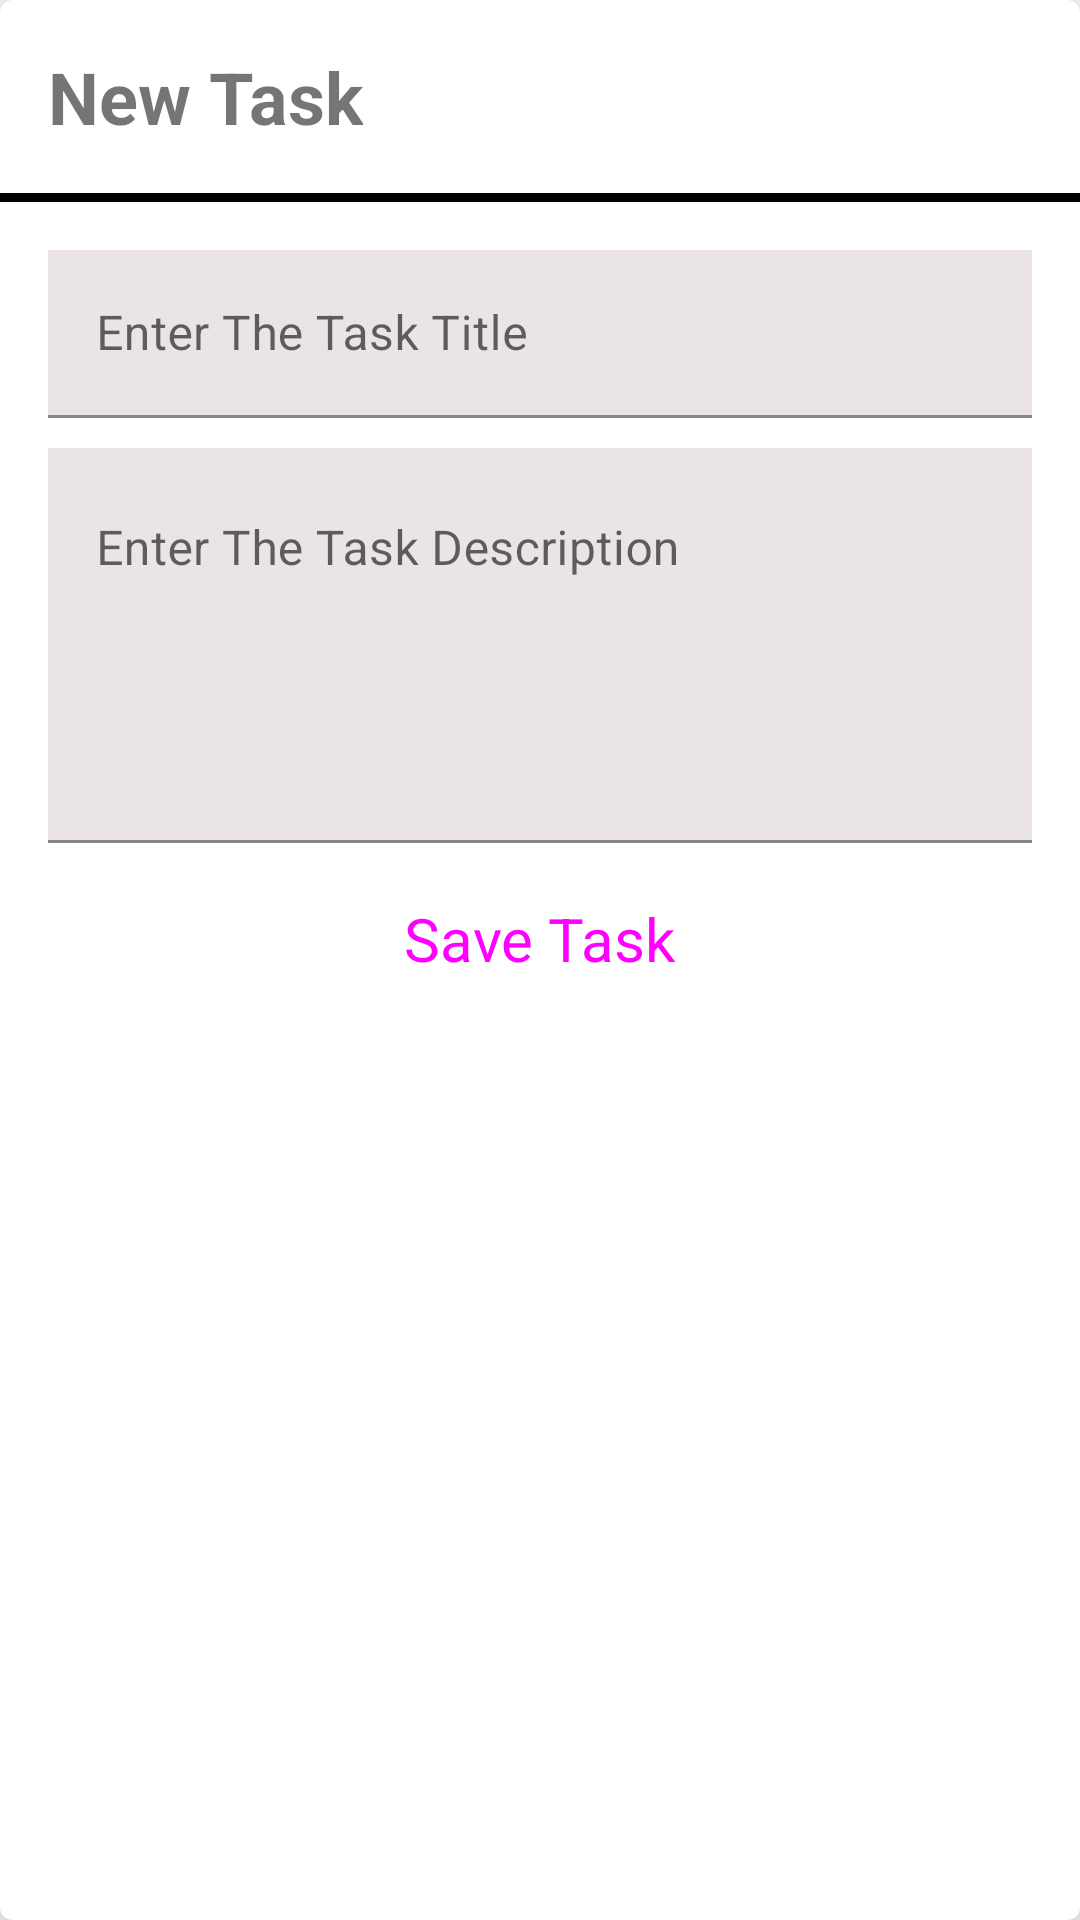

Layout XML and referenced resources for this Android screen:
<!-- AndroidManifest.xml: application theme Theme.MyDailyApp -->
<!-- res/layout/add_task_dialog.xml -->
<?xml version="1.0" encoding="utf-8"?>
<com.google.android.material.card.MaterialCardView xmlns:android="http://schemas.android.com/apk/res/android"
    android:layout_width="match_parent"
    android:layout_height="wrap_content"

    xmlns:app="http://schemas.android.com/apk/res-auto"
    android:layout_marginHorizontal="10dp"
    app:cardBackgroundColor="@color/white"
    app:cardElevation="10dp"
    app:strokeColor="@color/gray">

    <RelativeLayout
        android:layout_width="match_parent"
        android:layout_height="wrap_content">

        <TextView
            android:id="@+id/titleTaskTxt"
            android:layout_width="wrap_content"
            android:layout_height="wrap_content"
            android:layout_margin="16dp"
            android:text="New Task"
            android:textStyle="bold"
            android:textSize="24sp"/>

        <ImageView
            android:id = "@+id/closeImg"
            android:layout_width="40dp"
            android:layout_height="40dp"
            android:layout_margin="8dp"
            android:layout_alignParentEnd="true"
            android:src="@drawable/ic_close"/>

        <View
            android:id="@+id/viewHLine"
            android:layout_width="match_parent"
            android:layout_height="3dp"
            android:layout_below="@id/titleTaskTxt"
            android:background="@color/black"/>

        <LinearLayout
            android:layout_width="match_parent"
            android:layout_height="wrap_content"
            android:layout_below="@id/viewHLine"
            android:layout_margin="16dp"
            android:layout_centerHorizontal="true"
            android:layout_marginHorizontal="10dp"
            android:layout_marginVertical="8dp"
            android:orientation="vertical">

            <com.google.android.material.textfield.TextInputLayout
                android:id="@+id/edTaskTitleL"
                android:layout_marginBottom="10dp"
                android:layout_width="match_parent"
                android:layout_height="wrap_content"
                android:hint="Enter The Task Title">

                <com.google.android.material.textfield.TextInputEditText
                    android:id="@+id/edTaskTitle"
                    android:layout_width="match_parent"
                    android:layout_height="?actionBarSize"
                    android:background="#EAE4E8"
                    android:inputType="text" />

            </com.google.android.material.textfield.TextInputLayout>

            <com.google.android.material.textfield.TextInputLayout
                android:id="@+id/edTaskDescL"
                android:layout_width="match_parent"
                android:layout_height="wrap_content"
                android:hint="Enter The Task Description">

                <com.google.android.material.textfield.TextInputEditText
                    android:id="@+id/edTaskDesc"
                    android:layout_width="match_parent"
                    android:layout_height="wrap_content"
                    android:background="#EAE4E8"
                    android:gravity="top|start"
                    android:inputType="textMultiLine"
                    android:lines="5"
                    android:maxLines="5" />

            </com.google.android.material.textfield.TextInputLayout>

            <Button
                android:id="@+id/saveTaskBtn"
                android:layout_width="wrap_content"
                android:layout_height="?actionBarSize"
                android:layout_gravity="center"
                android:layout_marginTop="4dp"
                android:backgroundTint="@color/black"
                style="@style/Widget.App.Button.Fill"
                android:text="Save Task"
                android:textSize="20sp" />
        </LinearLayout>

    </RelativeLayout>


</com.google.android.material.card.MaterialCardView>
<!-- resources referenced by this layout -->
<resources>
  <color name="black">#FF000000</color>
  <color name="gray">#c4c4c4</color>
  <color name="white">#FFFFFFFF</color>
  <style name="Widget.App.Button.Fill" parent="Widget.Material3.Button">
          <item name="shapeAppearance">@style/CutShape</item>
      </style>
  <style name="Theme.MyDailyApp" parent="Theme.MaterialComponents.DayNight.DarkActionBar">
          
          <item name="colorPrimary">@color/purple_500</item>
          <item name="colorPrimaryVariant">@color/purple_700</item>
          <item name="colorOnPrimary">@color/white</item>
          
          <item name="colorSecondary">@color/teal_200</item>
          <item name="colorSecondaryVariant">@color/teal_700</item>
          <item name="colorOnSecondary">@color/black</item>
          
          <item name="android:statusBarColor" tools:targetApi="l">?attr/colorPrimaryVariant</item>
          
      </style>
  <style name="CutShape" parent="ShapeAppearance.Material3.MediumComponent">
          <item name="cornerFamily">cut</item>
          <item name="cornerSize">12dp</item>
      </style>
  <color name="purple_500">#FF6200EE</color>
  <color name="purple_700">#FF3700B3</color>
  <color name="teal_200">#FF03DAC5</color>
  <color name="teal_700">#FF018786</color>
</resources>
